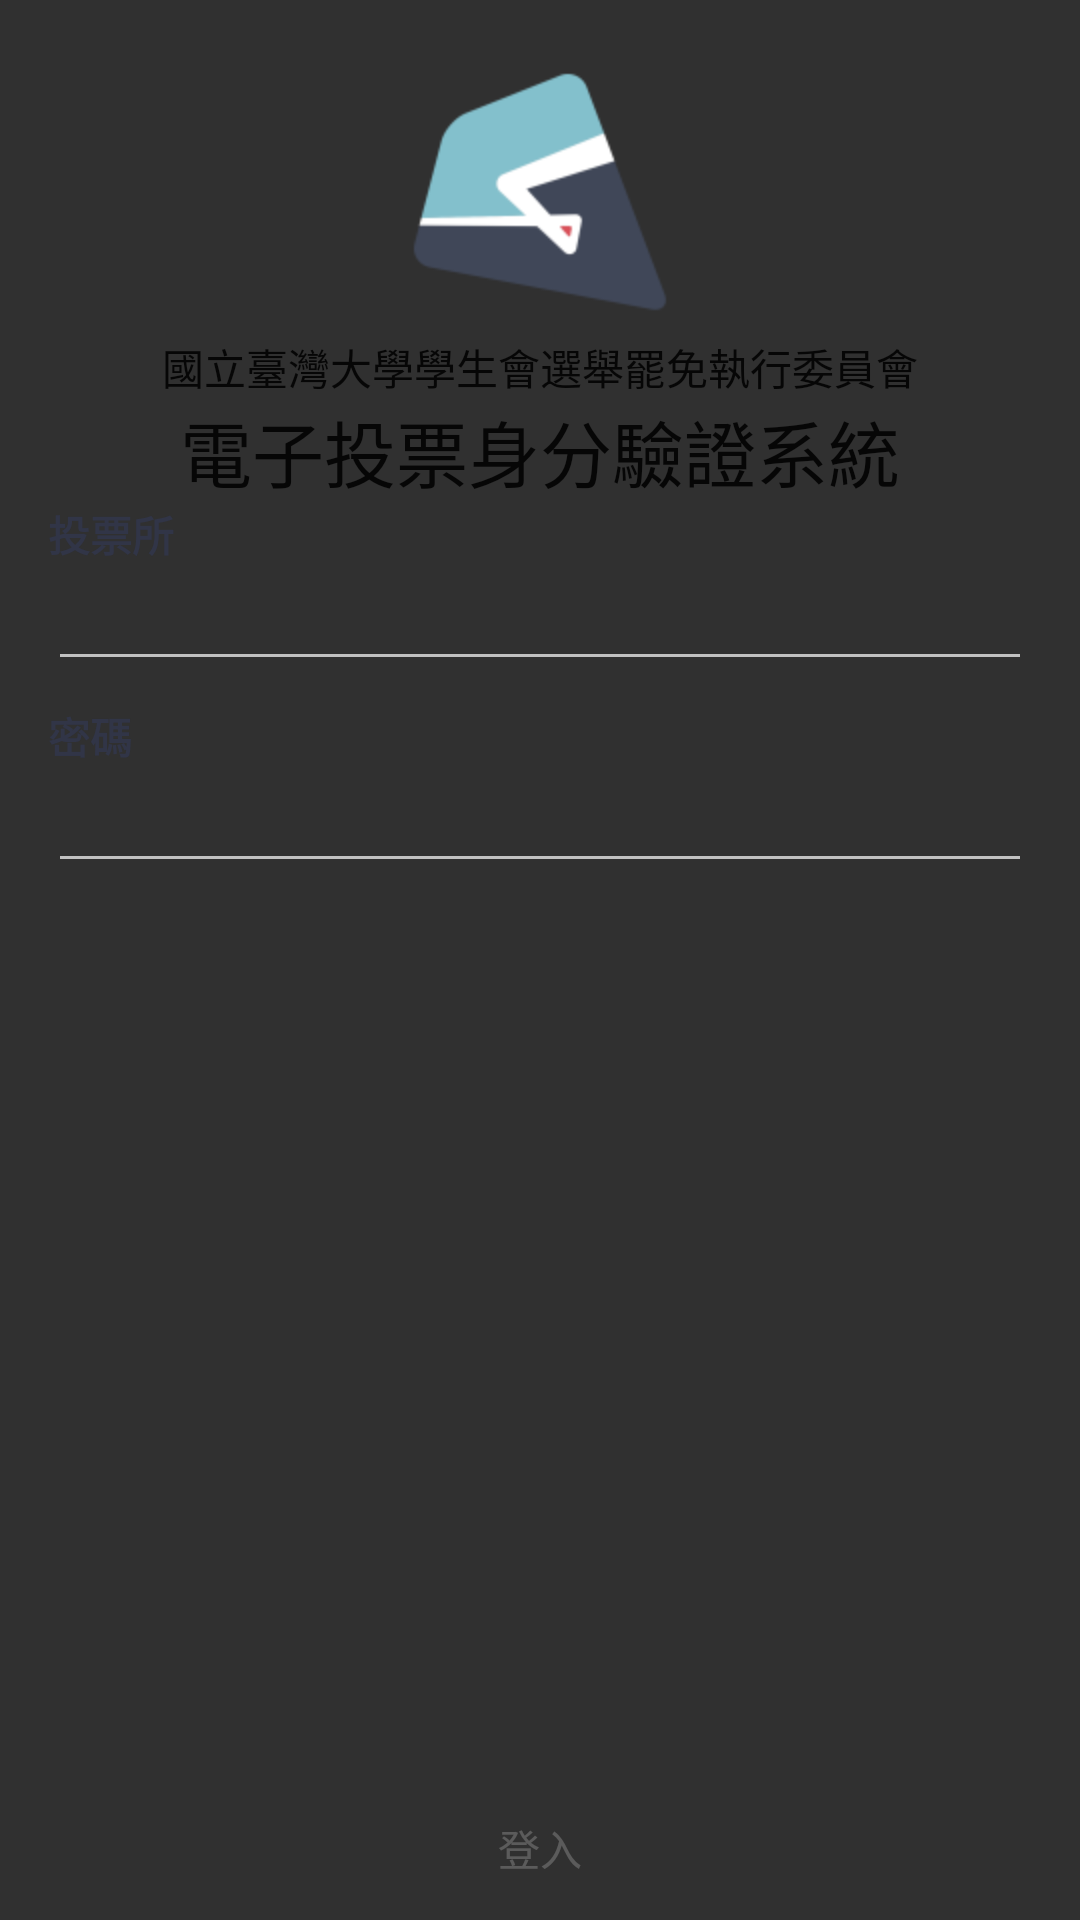

Android layout source for this screen:
<!-- AndroidManifest.xml: application theme AppTheme -->
<!-- res/layout/activity_login.xml -->
<LinearLayout xmlns:android="http://schemas.android.com/apk/res/android"
    xmlns:tools="http://schemas.android.com/tools"
    android:layout_width="match_parent"
    android:layout_height="match_parent"
    android:orientation="vertical"
    tools:context=".LoginActivity">

    <ScrollView
        android:layout_width="match_parent"
        android:layout_height="0dp"
        android:layout_weight="1">

        <LinearLayout
            android:layout_width="match_parent"
            android:layout_height="wrap_content"
            android:paddingLeft="@dimen/activity_horizontal_margin"
            android:paddingRight="@dimen/activity_horizontal_margin"
            android:paddingTop="@dimen/activity_vertical_margin"
            android:paddingBottom="@dimen/activity_vertical_margin"
            android:orientation="vertical">

            <ImageView
                android:layout_width="@dimen/prompt_image_size"
                android:layout_height="@dimen/prompt_image_size"
                android:layout_gravity="center_horizontal"
                android:layout_marginBottom="@dimen/prompt_image_vertical_margin"
                android:src="@drawable/vendor_icon"
                />

            <TextView
                android:layout_width="wrap_content"
                android:layout_height="wrap_content"
                android:layout_gravity="center_horizontal"
                android:layout_marginBottom="@dimen/headline_leading"
                android:text="@string/app_subtitle"
                style="@style/AppText"
                />

            <TextView
                android:layout_width="wrap_content"
                android:layout_height="wrap_content"
                android:layout_gravity="center_horizontal"
                android:layout_marginBottom="@dimen/headline_vertical_margin"
                android:text="@string/app_title"
                style="@style/AppText.Headline"
                />

            <TextView
                android:layout_width="wrap_content"
                android:layout_height="wrap_content"
                android:text="@string/hint_station_user"
                style="@style/AppText.FieldLabel" />

            <EditText
                android:layout_width="match_parent"
                android:layout_height="wrap_content"
                android:id="@+id/field_station_user"
                android:inputType="textVisiblePassword"
                style="@style/AppText.Field" />

            <TextView
                android:layout_width="wrap_content"
                android:layout_height="wrap_content"
                android:text="@string/hint_station_pass"
                style="@style/AppText.FieldLabel" />

            <EditText
                android:id="@+id/field_station_pass"
                android:layout_width="match_parent"
                android:layout_height="wrap_content"
                android:inputType="textPassword"
                style="@style/AppText.Field" />

        </LinearLayout>

    </ScrollView>

    <Button
        android:id="@+id/login_button"
        android:layout_width="match_parent"
        android:layout_height="wrap_content"
        android:text="@string/action_login"
        android:onClick="onLoginButtonClicked"
        android:enabled="false"
        style="?android:buttonBarButtonStyle"
        />

</LinearLayout>
<!-- resources referenced by this layout -->
<resources>
  <dimen name="activity_horizontal_margin">16dp</dimen>
  <dimen name="activity_vertical_margin">16dp</dimen>
  <dimen name="prompt_image_size">96dp</dimen>
  <!-- drawable vendor_icon: png bitmap (drawable-hdpi, 1892 bytes) -->
  <string name="action_login">登入</string>
  <string name="app_subtitle">國立臺灣大學學生會選舉罷免執行委員會</string>
  <string name="app_title">電子投票身分驗證系統</string>
  <string name="hint_station_pass">密碼</string>
  <string name="hint_station_user">投票所</string>
  <style name="AppText" parent="android:TextAppearance.DeviceDefault">
          <item name="android:textColor">@color/text_color</item>
          <item name="android:textSize">14sp</item>
          <item name="android:includeFontPadding">true</item>
      </style>
  <style name="AppText.Field" parent="android:Widget.DeviceDefault.Light.EditText">
          <item name="android:textSize">16sp</item>
          <item name="android:layout_marginBottom">@dimen/field_vertical_margin</item>
      </style>
  <style name="AppText.FieldLabel" parent="android:TextAppearance.Holo.Small">
          <item name="android:textColor">@color/accent_color_dark</item>
          <item name="android:textAllCaps">true</item>
          <item name="android:textStyle">bold</item>
      </style>
  <style name="AppText.Headline">
          <item name="android:textSize">24sp</item>
      </style>
  <style name="AppTheme" parent="android:Theme.DeviceDefault.Light">
          <item name="android:textAppearance">@style/AppText</item>
          <item name="android:textAppearanceInverse">@style/AppText.Inverse</item>
          <item name="android:textAppearanceButton">@style/AppText.Button</item>
          <item name="android:actionBarStyle">@style/AppActionBar</item>
      </style>
  <color name="text_color">#de000000</color>
  <dimen name="field_vertical_margin">8dp</dimen>
  <color name="accent_color_dark">#313547</color>
  <style name="AppText.Inverse">
          <item name="android:textColor">@color/text_color_inverse</item>
      </style>
  <style name="AppText.Button" parent="android:TextAppearance.DeviceDefault.Widget.Button">
          <item name="android:textSize">14sp</item>
      </style>
  <style name="AppActionBar" parent="android:Widget.DeviceDefault.Light.ActionBar.Solid.Inverse">
          <item name="android:background">@color/accent_color</item>
      </style>
  <color name="text_color_inverse">#deffffff</color>
  <color name="accent_color">#5cb5c2</color>
</resources>
